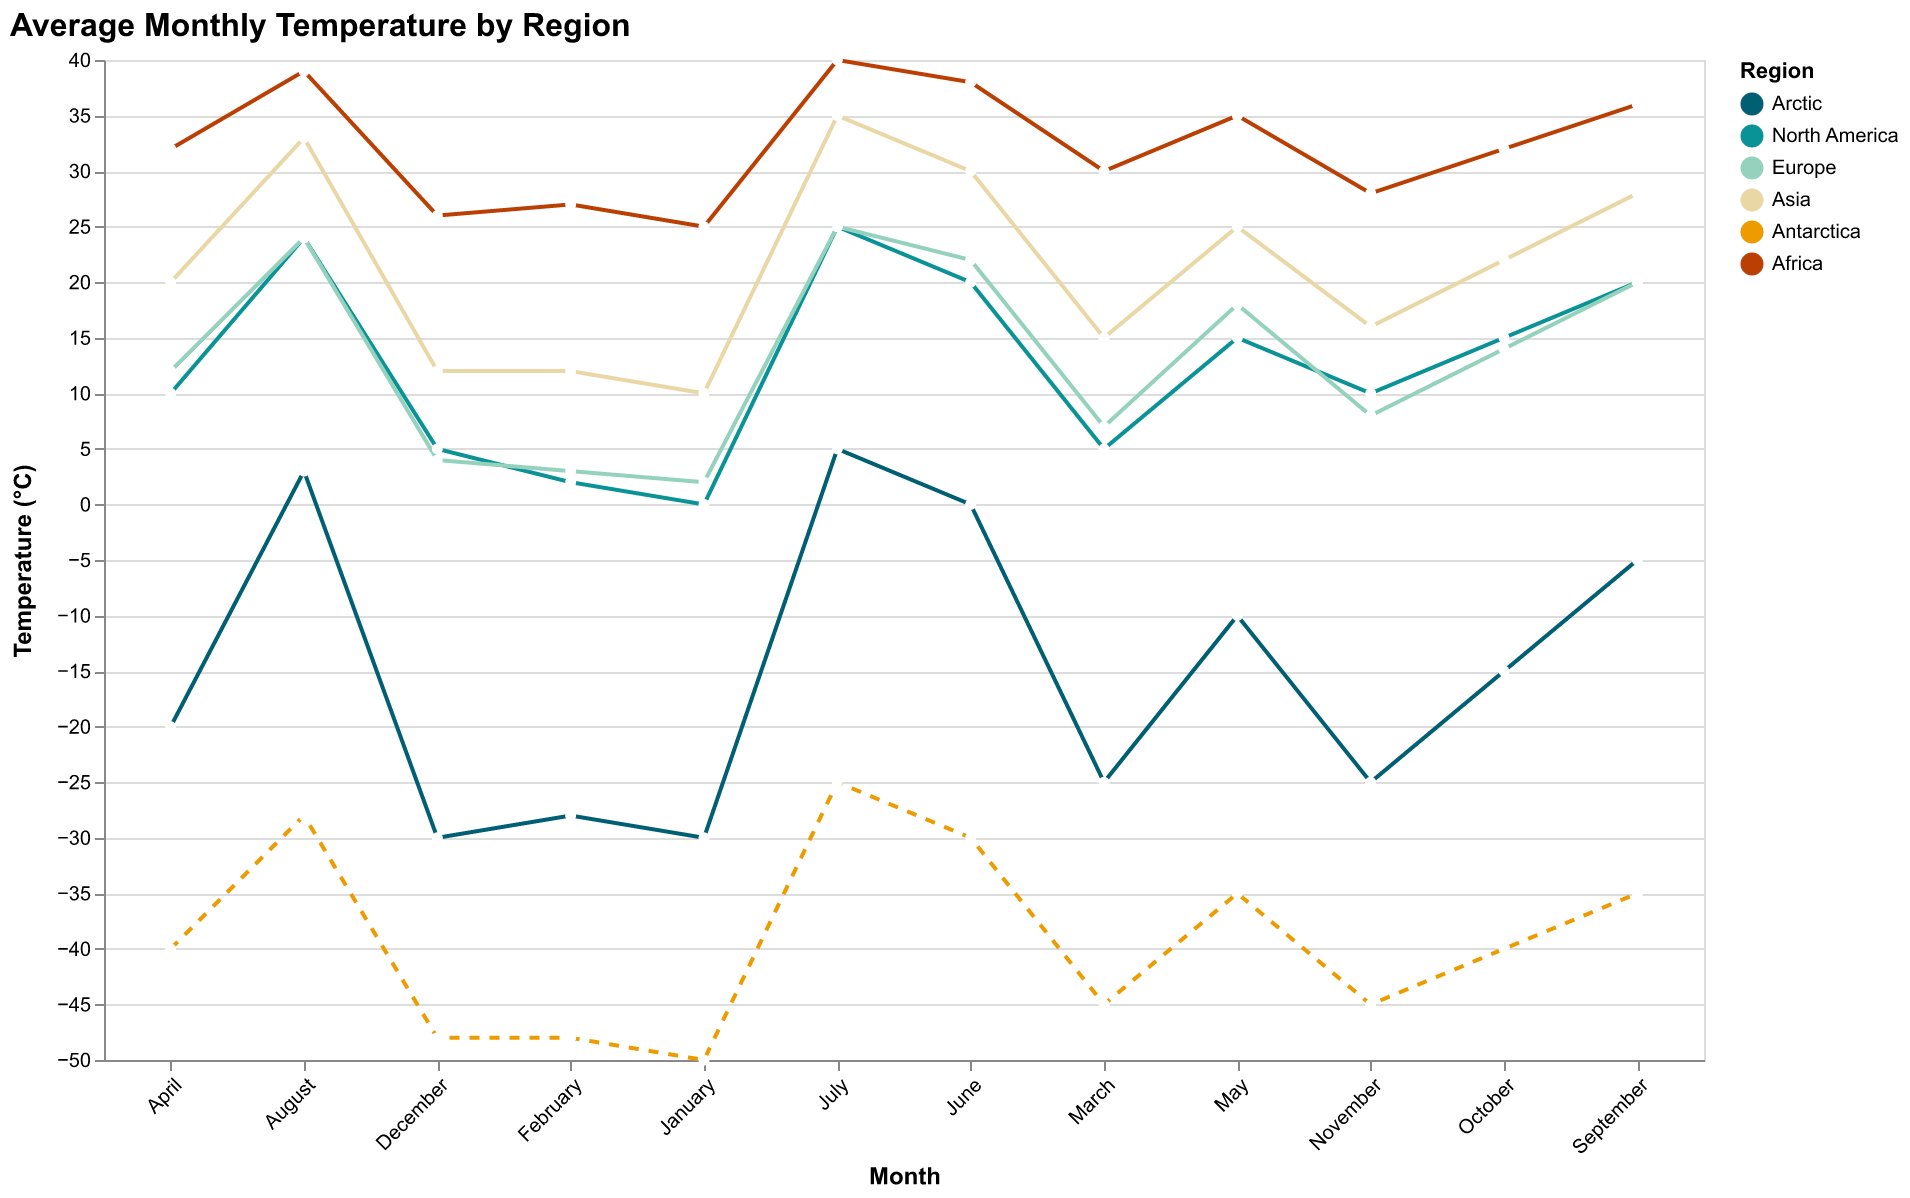

The data file committed next to this chart (first rows):
Region, January, February, March, April, May, June, July, August, September, October, November, December
Arctic, -30, -28, -25, -20, -10, 0, 5, 3, -5, -15, -25, -30
North America, 0, 2, 5, 10, 15, 20, 25, 24, 20, 15, 10, 5
Europe, 2, 3, 7, 12, 18, 22, 25, 24, 20, 14, 8, 4
Asia, 10, 12, 15, 20, 25, 30, 35, 33, 28, 22, 16, 12
Antarctica, -50, -48, -45, -40, -35, -30, -25, -28, -35, -40, -45, -48
Africa, 25, 27, 30, 32, 35, 38, 40, 39, 36, 32, 28, 26
